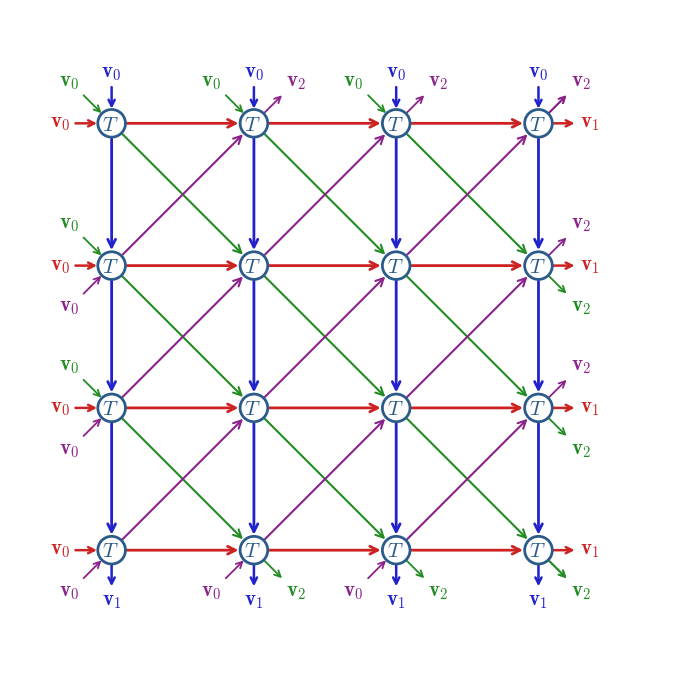

Python code for this plot:
"""
Fig. 6: Schematic tensor network for exact N-queens counting (4×4).
Four bond families with directional arrows, all solid lines.
"""
import numpy as np
import matplotlib.pyplot as plt

FS = 14
FS_sm = 11

plt.rcParams.update({
    'font.family': 'serif',
    'font.size': FS,
    'mathtext.fontset': 'cm',
})

N = 4
sp = 3.5
r_node = 0.34

C_node  = '#2B5B8A'
C_row   = '#CC2222'
C_col   = '#2222CC'
C_diag  = '#228B22'
C_adiag = '#8B228B'

fig, ax = plt.subplots(1, 1, figsize=(8.5, 8.5))
ax.set_aspect('equal')
ax.axis('off')


def xy(i, j):
    return (j * sp, (N - 1 - i) * sp)


# ── arrow drawing helpers ────────────────────────────────────────────
def draw_arrow(x0, y0, x1, y1, color, lw, ms=14, zorder=1):
    """Draw a solid arrow from (x0,y0) to (x1,y1)."""
    ax.annotate('', xy=(x1, y1), xytext=(x0, y0),
                arrowprops=dict(arrowstyle='->', color=color, lw=lw,
                                mutation_scale=ms, shrinkA=0, shrinkB=0),
                zorder=zorder)


def node_bond(i0, j0, i1, j1, color, lw, zorder=1):
    """Arrowed bond between two tensor nodes, shortened by r_node."""
    x0, y0 = xy(i0, j0)
    x1, y1 = xy(i1, j1)
    dx, dy = x1 - x0, y1 - y0
    d = np.hypot(dx, dy)
    ux, uy = dx / d, dy / d
    g = r_node + 0.04
    draw_arrow(x0 + ux*g, y0 + uy*g, x1 - ux*g, y1 - uy*g,
               color, lw, 14, zorder)


# ── bonds (all solid, all arrowed) ──────────────────────────────────
lw_rc = 2.0
lw_d  = 1.5

# Row bonds (→)
for i in range(N):
    for j in range(N - 1):
        node_bond(i, j, i, j + 1, C_row, lw_rc, 1)

# Column bonds (↓)
for i in range(N - 1):
    for j in range(N):
        node_bond(i, j, i + 1, j, C_col, lw_rc, 1)

# SE-diagonal bonds (↘) — solid
for i in range(N - 1):
    for j in range(N - 1):
        node_bond(i, j, i + 1, j + 1, C_diag, lw_d, 0)

# NE-diagonal bonds (↗) — solid
for i in range(N - 1):
    for j in range(N - 1):
        node_bond(i + 1, j, i, j + 1, C_adiag, lw_d, 0)

# ── nodes (drawn on top of bonds) ───────────────────────────────────
for i in range(N):
    for j in range(N):
        x, y = xy(i, j)
        c = plt.Circle((x, y), r_node, fc='white', ec=C_node,
                        lw=2.0, zorder=5)
        ax.add_patch(c)
        ax.text(x - 0.03, y - 0.03, r'$T$', ha='center', va='center',
                fontsize=FS + 1, color=C_node, zorder=6)

# ── boundary stubs (arrowed) ────────────────────────────────────────
stub = 0.55
rr = r_node * 0.707   # diagonal offset from node centre
ds = 0.45             # diagonal stub length component
ms_s = 11             # mutation scale for stub arrowheads
lw_stub = 1.8
lw_dstub = 1.3

# Row stubs — all arrows point →
for i in range(N):
    xl, yl = xy(i, 0)
    draw_arrow(xl - r_node - stub, yl, xl - r_node - 0.02, yl,
               C_row, lw_stub, ms_s, 2)
    xr, yr = xy(i, N - 1)
    draw_arrow(xr + r_node + 0.02, yr, xr + r_node + stub, yr,
               C_row, lw_stub, ms_s, 2)

# Column stubs — all arrows point ↓
for j in range(N):
    xt, yt = xy(0, j)
    draw_arrow(xt, yt + r_node + stub, xt, yt + r_node + 0.02,
               C_col, lw_stub, ms_s, 2)
    xb, yb = xy(N - 1, j)
    draw_arrow(xb, yb - r_node - 0.02, xb, yb - r_node - stub,
               C_col, lw_stub, ms_s, 2)

# SE-diagonal stubs (↘): entry from upper-left, exit to lower-right
# Top edge entry (row 0, cols 0..N-2)
for j in range(N - 1):
    x, y = xy(0, j)
    draw_arrow(x - rr - ds, y + rr + ds, x - rr - 0.01, y + rr + 0.01,
               C_diag, lw_dstub, ms_s, 2)
# Left edge entry (rows 1..N-2, col 0)
for i in range(1, N - 1):
    x, y = xy(i, 0)
    draw_arrow(x - rr - ds, y + rr + ds, x - rr - 0.01, y + rr + 0.01,
               C_diag, lw_dstub, ms_s, 2)
# Bottom edge exit (row N-1, cols 1..N-1)
for j in range(1, N):
    x, y = xy(N - 1, j)
    draw_arrow(x + rr + 0.01, y - rr - 0.01, x + rr + ds, y - rr - ds,
               C_diag, lw_dstub, ms_s, 2)
# Right edge exit (rows 1..N-2, col N-1)
for i in range(1, N - 1):
    x, y = xy(i, N - 1)
    draw_arrow(x + rr + 0.01, y - rr - 0.01, x + rr + ds, y - rr - ds,
               C_diag, lw_dstub, ms_s, 2)
# Corner (N-1,N-1) exit
x, y = xy(N - 1, N - 1)
draw_arrow(x + rr + 0.01, y - rr - 0.01, x + rr + ds, y - rr - ds,
           C_diag, lw_dstub, ms_s, 2)

# NE-diagonal stubs (↗): entry from lower-left, exit to upper-right
# Bottom edge entry (row N-1, cols 0..N-2)
for j in range(N - 1):
    x, y = xy(N - 1, j)
    draw_arrow(x - rr - ds, y - rr - ds, x - rr - 0.01, y - rr - 0.01,
               C_adiag, lw_dstub, ms_s, 2)
# Left edge entry (rows 1..N-2, col 0)
for i in range(1, N - 1):
    x, y = xy(i, 0)
    draw_arrow(x - rr - ds, y - rr - ds, x - rr - 0.01, y - rr - 0.01,
               C_adiag, lw_dstub, ms_s, 2)
# Top edge exit (row 0, cols 1..N-1)
for j in range(1, N):
    x, y = xy(0, j)
    draw_arrow(x + rr + 0.01, y + rr + 0.01, x + rr + ds, y + rr + ds,
               C_adiag, lw_dstub, ms_s, 2)
# Right edge exit (rows 1..N-2, col N-1)
for i in range(1, N - 1):
    x, y = xy(i, N - 1)
    draw_arrow(x + rr + 0.01, y + rr + 0.01, x + rr + ds, y + rr + ds,
               C_adiag, lw_dstub, ms_s, 2)
# Corner (0,N-1) exit
x, y = xy(0, N - 1)
draw_arrow(x + rr + 0.01, y + rr + 0.01, x + rr + ds, y + rr + ds,
           C_adiag, lw_dstub, ms_s, 2)

# ── boundary labels (every stub labeled: 36 total) ──────────────────
FS_lab = 15

# Offsets: push labels just past the stub tips, different per type
off_rc  = 0.12   # row / column label gap from stub tip
off_d   = 0.10   # diagonal label gap from stub tip (along 45°)

# --- Row entry v0 (left edge) ---
for i in range(N):
    x, y = xy(i, 0)
    ax.text(x - r_node - stub - off_rc, y, r'$\mathbf{v}_0$',
            fontsize=FS_lab, color=C_row, ha='right', va='center')

# --- Row exit v1 (right edge) ---
for i in range(N):
    x, y = xy(i, N - 1)
    ax.text(x + r_node + stub + off_rc, y, r'$\mathbf{v}_1$',
            fontsize=FS_lab, color=C_row, ha='left', va='center')

# --- Column entry v0 (top edge) ---
for j in range(N):
    x, y = xy(0, j)
    ax.text(x, y + r_node + stub + off_rc, r'$\mathbf{v}_0$',
            fontsize=FS_lab, color=C_col, ha='center', va='bottom')

# --- Column exit v1 (bottom edge) ---
for j in range(N):
    x, y = xy(N - 1, j)
    ax.text(x, y - r_node - stub - off_rc, r'$\mathbf{v}_1$',
            fontsize=FS_lab, color=C_col, ha='center', va='top')

# --- SE-diag entry v0 (↘ incoming from upper-left) ---
# top edge (row 0, cols 0..N-2)
for j in range(N - 1):
    x, y = xy(0, j)
    tx = x - rr - ds - off_d
    ty = y + rr + ds + off_d
    ax.text(tx, ty, r'$\mathbf{v}_0$', fontsize=FS_lab, color=C_diag,
            ha='right', va='bottom')
# left edge (rows 1..N-2, col 0)
for i in range(1, N - 1):
    x, y = xy(i, 0)
    tx = x - rr - ds - off_d
    ty = y + rr + ds + off_d
    ax.text(tx, ty, r'$\mathbf{v}_0$', fontsize=FS_lab, color=C_diag,
            ha='right', va='bottom')

# --- SE-diag exit v2 (↘ outgoing to lower-right) ---
_se_exit = set()
for j in range(1, N):
    _se_exit.add((N - 1, j))
for i in range(1, N - 1):
    _se_exit.add((i, N - 1))
_se_exit.add((N - 1, N - 1))
for (i, j) in _se_exit:
    x, y = xy(i, j)
    tx = x + rr + ds + off_d
    ty = y - rr - ds - off_d
    ax.text(tx, ty, r'$\mathbf{v}_2$', fontsize=FS_lab, color=C_diag,
            ha='left', va='top')

# --- NE-diag entry v0 (↗ incoming from lower-left) ---
# bottom edge (row N-1, cols 0..N-2)
for j in range(N - 1):
    x, y = xy(N - 1, j)
    tx = x - rr - ds - off_d
    ty = y - rr - ds - off_d
    ax.text(tx, ty, r'$\mathbf{v}_0$', fontsize=FS_lab, color=C_adiag,
            ha='right', va='top')
# left edge (rows 1..N-2, col 0)
for i in range(1, N - 1):
    x, y = xy(i, 0)
    tx = x - rr - ds - off_d
    ty = y - rr - ds - off_d
    ax.text(tx, ty, r'$\mathbf{v}_0$', fontsize=FS_lab, color=C_adiag,
            ha='right', va='top')

# --- NE-diag exit v2 (↗ outgoing to upper-right) ---
_ne_exit = set()
for j in range(1, N):
    _ne_exit.add((0, j))
for i in range(1, N - 1):
    _ne_exit.add((i, N - 1))
_ne_exit.add((0, N - 1))
for (i, j) in _ne_exit:
    x, y = xy(i, j)
    tx = x + rr + ds + off_d
    ty = y + rr + ds + off_d
    ax.text(tx, ty, r'$\mathbf{v}_2$', fontsize=FS_lab, color=C_adiag,
            ha='left', va='bottom')

# ── contraction arrow ────────────────────────────────────────────────
# ── limits ───────────────────────────────────────────────────────────
ax.set_xlim(-2.5, (N - 1) * sp + 3.2)
ax.set_ylim(-2.8, (N - 1) * sp + 2.8)

plt.savefig('fig6_tn_schematic.png', dpi=400, bbox_inches='tight',
            facecolor='white', pad_inches=0.08)
plt.savefig('fig6_tn_schematic.pdf', bbox_inches='tight',
            facecolor='white', pad_inches=0.08)
print("Done")
plt.close()
